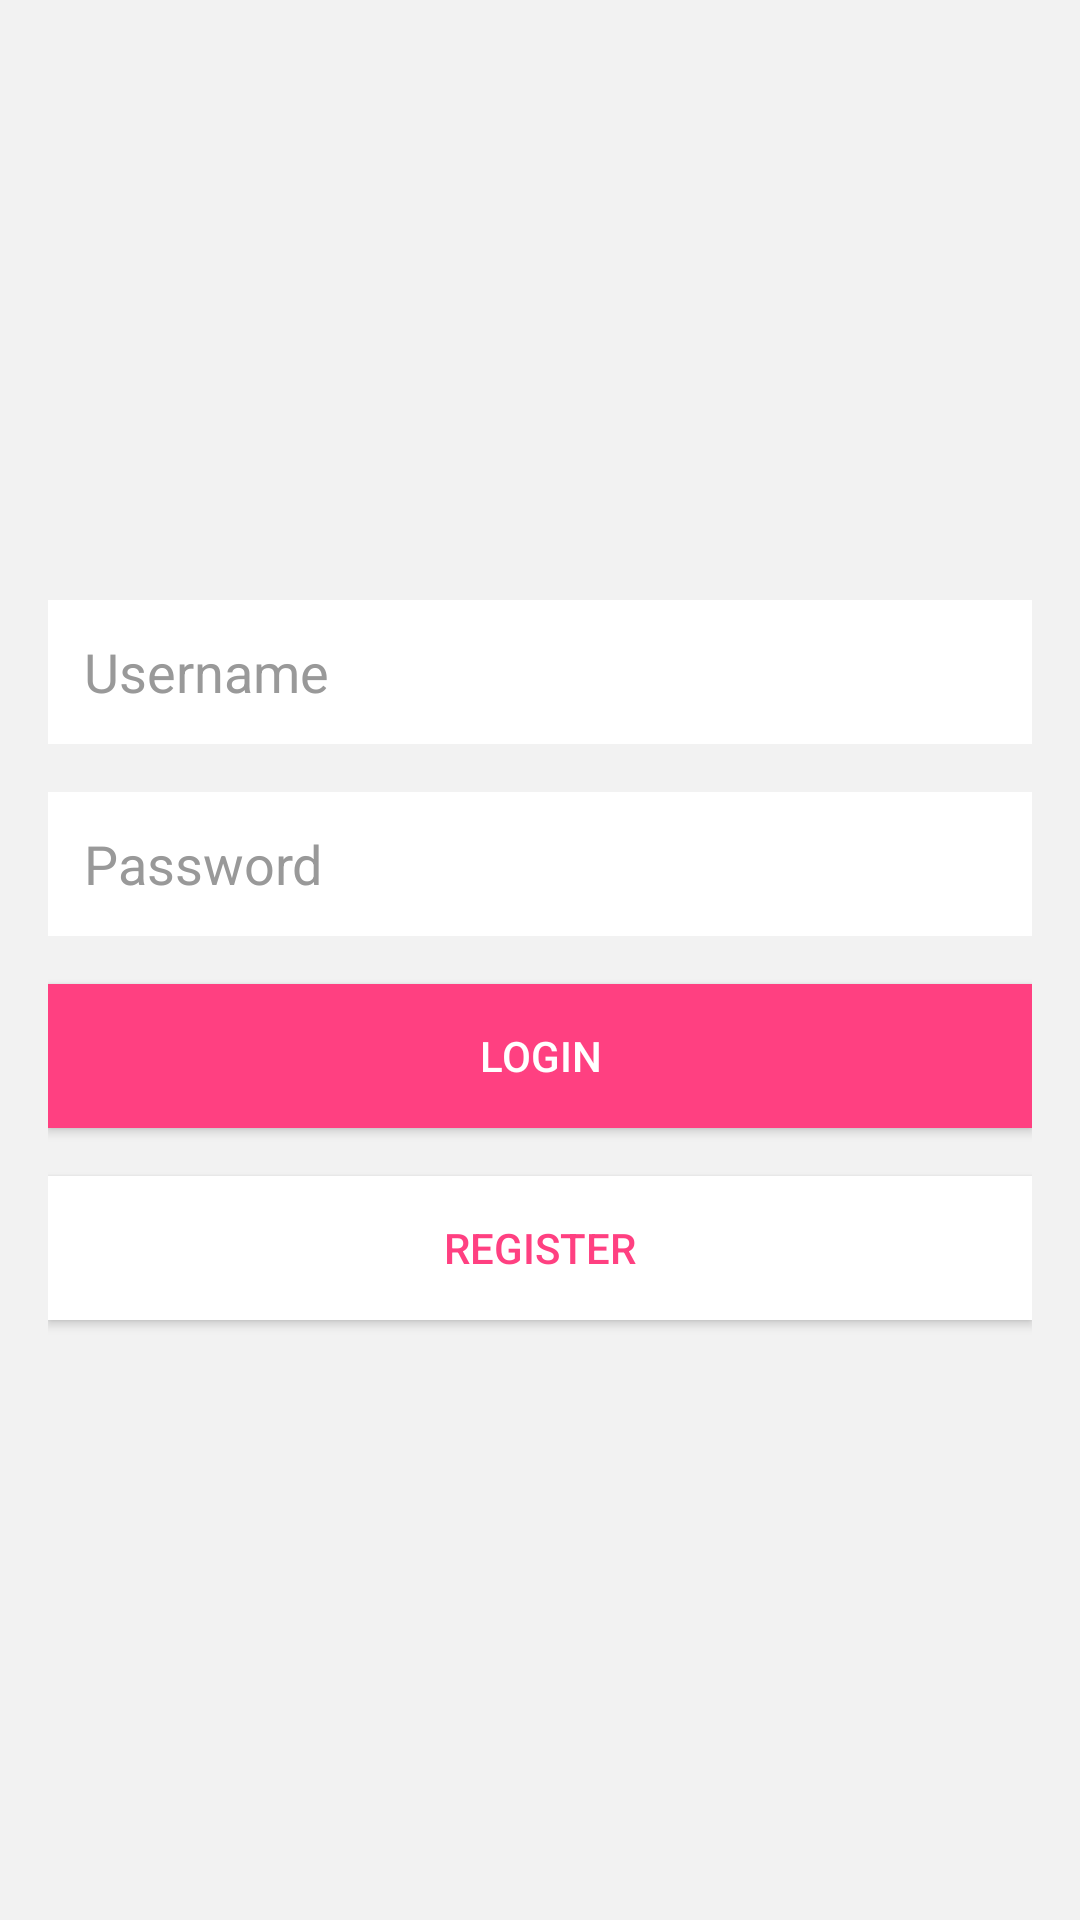

This screen was rendered from an Android layout file. Write that file and the resources it references.
<!-- AndroidManifest.xml: application theme Theme.UTS_Fitria -->
<!-- res/layout/activity_main.xml -->
<?xml version="1.0" encoding="utf-8"?>
<LinearLayout xmlns:android="http://schemas.android.com/apk/res/android"
    android:layout_width="match_parent"
    android:layout_height="match_parent"
    android:orientation="vertical"
    android:gravity="center"
    android:padding="16dp"
    android:background="#F2F2F2">

    <EditText
        android:id="@+id/usernameEditText"
        android:layout_width="match_parent"
        android:layout_height="48dp"
        android:hint="Username"
        android:inputType="text"
        android:background="#FFFFFF"
        android:padding="12dp"
        android:textColorHint="#999999"
        android:textColor="#000000"
        android:layout_marginBottom="16dp"/>

    <EditText
        android:id="@+id/passwordEditText"
        android:layout_width="match_parent"
        android:layout_height="48dp"
        android:hint="Password"
        android:inputType="textPassword"
        android:background="#FFFFFF"
        android:padding="12dp"
        android:textColorHint="#999999"
        android:textColor="#000000"
        android:layout_marginBottom="16dp"/>

    <Button
        android:id="@+id/loginButton"
        android:layout_width="match_parent"
        android:layout_height="wrap_content"
        android:layout_marginBottom="16dp"
        android:background="#FF4081"
        android:elevation="4dp"
        android:padding="12dp"
        android:text="Login"
        android:textColor="#FFFFFF" />

    <Button
        android:id="@+id/registerButton"
        android:layout_width="match_parent"
        android:layout_height="wrap_content"
        android:background="#FFFFFF"
        android:elevation="4dp"
        android:padding="12dp"
        android:text="Register"
        android:textColor="#FF4081" />

</LinearLayout>
<!-- resources referenced by this layout -->
<resources>
  <style name="Theme.UTS_Fitria" parent="Theme.MaterialComponents.DayNight.DarkActionBar">
          
          <item name="colorPrimary">@color/purple_500</item>
          <item name="colorPrimaryVariant">@color/purple_700</item>
          <item name="colorOnPrimary">@color/white</item>
          
          <item name="colorSecondary">@color/teal_200</item>
          <item name="colorSecondaryVariant">@color/teal_700</item>
          <item name="colorOnSecondary">@color/black</item>
          
          <item name="android:statusBarColor">?attr/colorPrimaryVariant</item>
          
      </style>
  <!-- not gathered from this repository: default colours our renderer supplied (Android Studio template values) -->
  <color name="purple_500">#FF6200EE</color>
  <color name="purple_700">#FF3700B3</color>
  <color name="teal_200">#FF03DAC5</color>
  <color name="teal_700">#FF018786</color>
  <color name="black">#FF000000</color>
  <color name="white">#FFFFFFFF</color>
</resources>
